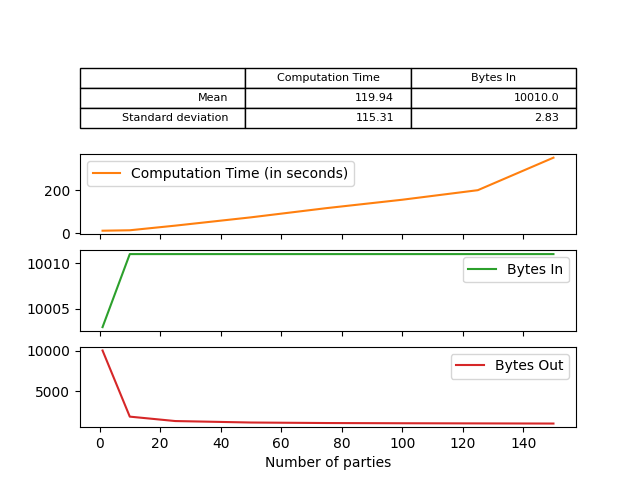

Data behind this chart, as committed beside it:
, Computation Time (in seconds), Bytes In, Bytes Out
1, 12.12, 10003, 10003
10, 14.17, 10011, 1901
25, 35.62, 10011, 1360
50, 74.08, 10011, 1180
75, 116.8, 10011, 1117
100, 155.7, 10011, 1090
125, 200.1, 10011, 1072
150, 350.9, 10011, 1054
